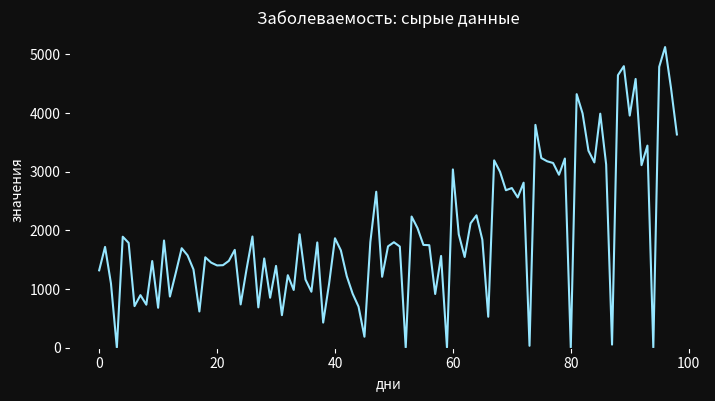
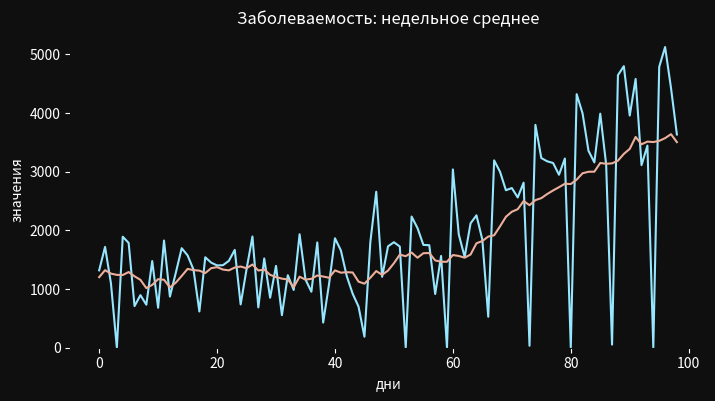
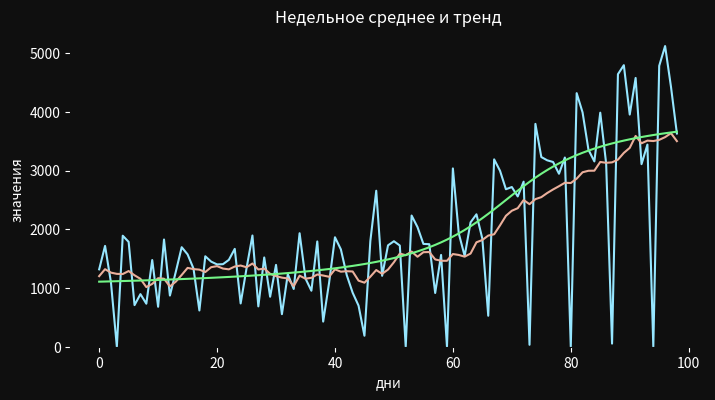

The matplotlib source for these figures, in order:
import numpy as np
import scipy as scp
import matplotlib.pyplot as plt
from matplotlib.backends.backend_pdf import PdfPages

dgray = '#0f0f0f'  # цвета фона и графиков
dplot = '#96e6ff'


def setaxes(a, ttl, xl, yl):
    a.set(xlabel=xl, ylabel=yl, facecolor=dgray)  # заголовок, подписи осей, цвет внутри рамок
    a.set_title(ttl, color='w')
    a.set_ylim(bottom=0)  # фиксированный низ оси y — на нуле

    a.spines['bottom'].set_color(dgray)  # цвета рамок графика
    a.spines['left'].set_color(dgray)
    a.spines['right'].set_color(dgray)
    a.spines['top'].set_color(dgray)

    a.xaxis.label.set_color('white')  # цвета штрихов на осях и подписей
    a.yaxis.label.set_color('white')
    a.tick_params(axis='x', colors='white')
    a.tick_params(axis='y', colors='white')


def unitalize(arr: np.ndarray) -> np.ndarray:  # сделать массив с суммой эл-тов = 1
    npsum = np.sum(arr)
    return arr / npsum


pandDuration = 105

days = np.zeros(pandDuration, dtype=float)
samp = np.zeros(pandDuration, dtype=float)

for x in range(pandDuration):
    days[x] = 2500 + 1000 * np.arctan(0.08 * (x - 75))
    samp[x] = 2500 + 1000 * np.arctan(0.08 * (x - 75))

for w in range(pandDuration // 7):
    defic = days[7 * w + 2] - 400
    days[7 * w + 2] = 400
    days[7 * w + 3] += defic / 2
    days[7 * w + 4] += defic * 0.4
    days[7 * w + 5] += defic / 10

for x in range(pandDuration):
    days[x] += max(np.random.normal(0, 400), -1 * days[x])

kernel = np.full(7, 1, dtype=float)

kernel = unitalize(kernel)

wavg = scp.signal.fftconvolve(days, kernel)


outarray = [[0, days[6:], dplot, 'Заболеваемость: сырые данные'],
            [1, wavg[6:-6], '#ebaf9b', 'Заболеваемость: недельное среднее'],
            [2, samp[6:], '#73f587', 'Недельное среднее и тренд']]

for s in outarray:
    figure = plt.figure(facecolor=dgray, figsize=(8.2, 4.1))
    axes = figure.subplots()

    for k in range(s[0] + 1):
        axes.plot(outarray[k][1], color=outarray[k][2])

    setaxes(axes, s[3], 'дни', 'значения')

    pdf = PdfPages("covid-%d.pdf" % (s[0]))
    pdf.savefig(figure)
    pdf.close()
